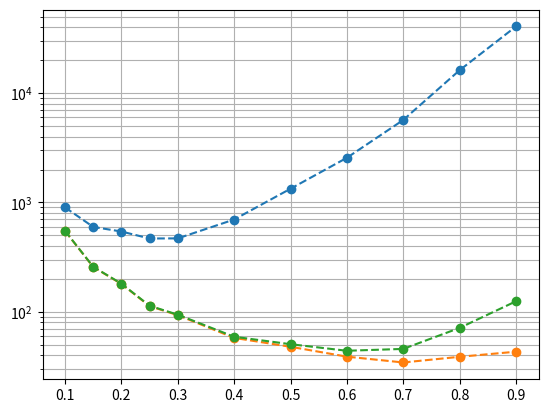

Python code for this plot:
#!/usr/bin/env python3
# -*- coding: utf-8 -*-
"""
Created on Tue Aug 25 14:53:02 2020

@author: domesova
"""

import numpy as np
import matplotlib.pyplot as plt

# DAMH-SMU proposal std:
proposal_std = [0.1, 0.15, 0.2, 0.25, 0.3, 0.4, 0.5, 0.6, 0.7, 0.8, 0.9]
# autocorr time calculated from 8 parallel chains:
tau = [901, 597, 542, 468, 469, 698, 1335, 2562, 5682, 16216, 40760]
# no_evaluations * tau / length of the chain:
CPUS0 = [547.287305370548,256.600129648368,179.475809089918,112.477965591436,93.0203978607122,57.6369616278456,47.7951864723707,38.8181086374973,34.3328761217345,38.6972853895235,43.08740030874]
# (no_evaluations/length + 0.002) * tau:
CPUS = [549.089305370548, 257.794129648368, 180.559809089918, 113.413965591436, 93.9583978607122, 59.0329616278456, 50.4651864723707, 43.9421086374973, 45.6968761217345, 71.1292853895235, 124.60740030874]

plt.plot(proposal_std, tau, 'o--')
plt.yscale("log")
# plt.xscale("log")
plt.grid(which="both")

plt.plot(proposal_std, CPUS0, 'o--')
plt.yscale("log")
# plt.xscale("log")
plt.grid(which="both")

plt.plot(proposal_std, CPUS, 'o--')
plt.yscale("log")
# plt.xscale("log")
plt.grid(which="both")